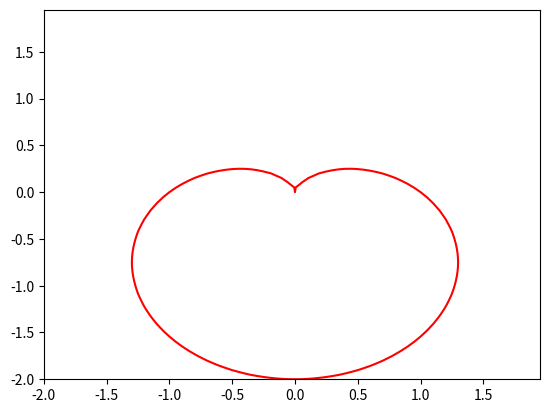

Here is the Python script that generated this plot:

"""
'(x^2+y^2+y)^2 = x^2 + y^2'
"""
import numpy as np
import matplotlib.pyplot as plt
 
X = np.arange(-2.0, 2.0, 0.05)
Y = np.arange(-2.0, 2.0, 0.05)
 
x, y = np.meshgrid(X, Y)
f = (x ** 2 + y ** 2 + y) ** 2 - x ** 2 - y ** 2
 
fig = plt.figure()
cs = plt.contour(x, y, f, 0, colors = 'r')
plt.show()
 
